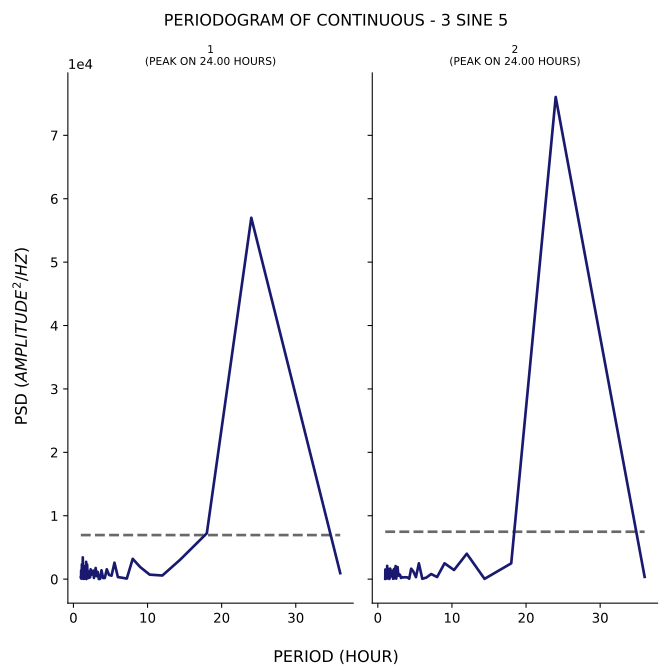

Source data for this figure (header and first rows):
test, period, psd
1, 36.0, 947.9
1, 24.0, 56996
1, 18.0, 7240
1, 14.4, 3065
1, 12.0, 576.3
1, 10.29, 712.9
1, 9.0, 1917
1, 8.0, 3208
1, 7.2, 90.43
1, 6.545, 229.1
1, 6.0, 328.1
1, 5.538, 2597
1, 5.143, 543
1, 4.8, 673
1, 4.5, 1560
1, 4.235, 188.6
1, 4.0, 179.4
1, 3.789, 1401
1, 3.6, 52.43
1, 3.429, 18.09
1, 3.273, 1150
1, 3.13, 473
1, 3.0, 1765
1, 2.88, 918.6
1, 2.769, 184.3
1, 2.667, 1346
1, 2.571, 773
1, 2.483, 1002
1, 2.4, 673.7
1, 2.323, 1550
1, 2.25, 292.1
1, 2.182, 891
1, 2.118, 219.2
1, 2.057, 1212
1, 2.0, 178.1
1, 1.946, 334.4
1, 1.895, 998.5
1, 1.846, 2320
1, 1.8, 158.4
1, 1.756, 22.22
1, 1.714, 2734
1, 1.674, 63.8
1, 1.636, 623.7
1, 1.6, 278.9
1, 1.565, 863.3
1, 1.532, 2049
1, 1.5, 77.55
1, 1.469, 82.02
1, 1.44, 1225
1, 1.412, 168.3
1, 1.385, 40.73
1, 1.358, 604.6
1, 1.333, 1383
1, 1.309, 1153
1, 1.286, 300.8
1, 1.263, 3437
1, 1.241, 278.5
1, 1.22, 1061
1, 1.2, 571.3
1, 1.18, 1547
... 82 more rows
